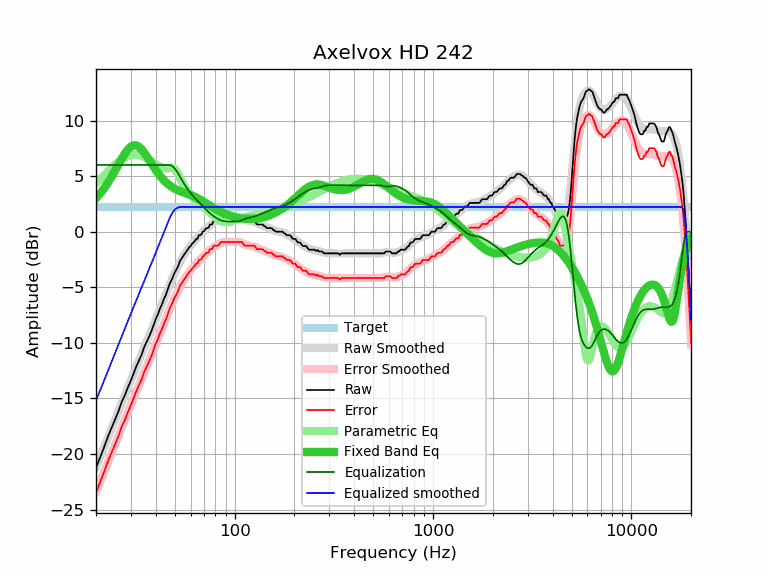

Values plotted in this chart, from the file beside it:
frequency, raw, error, smoothed, error_smoothed, equalization, parametric_eq, equalized_raw, equalized_smoothed, target
20, -21.24, -23.46, -21.17, -23.40, 6.00, 3.01, -15.24, -15.17, 2.22
21, -20.30, -22.52, -20.26, -22.48, 6.00, 3.44, -14.30, -14.26, 2.22
22, -19.36, -21.58, -19.37, -21.59, 6.00, 3.91, -13.36, -13.37, 2.22
23, -18.41, -20.63, -18.51, -20.74, 6.00, 4.42, -12.41, -12.51, 2.22
24, -17.61, -19.83, -17.69, -19.91, 6.00, 4.96, -11.61, -11.69, 2.22
25, -16.85, -19.07, -16.89, -19.11, 6.00, 5.51, -10.85, -10.89, 2.22
26, -16.13, -18.35, -16.12, -18.34, 6.00, 6.06, -10.13, -10.12, 2.22
27, -15.28, -17.50, -15.39, -17.61, 6.00, 6.58, -9.28, -9.39, 2.22
28, -14.69, -16.91, -14.68, -16.90, 6.00, 7.04, -8.69, -8.68, 2.22
29, -13.99, -16.21, -14.00, -16.23, 6.00, 7.41, -7.99, -8.00, 2.22
30, -13.38, -15.60, -13.35, -15.58, 6.00, 7.66, -7.38, -7.35, 2.22
31, -12.73, -14.95, -12.73, -14.95, 6.00, 7.78, -6.73, -6.73, 2.22
32, -12.09, -14.31, -12.13, -14.35, 6.00, 7.76, -6.09, -6.13, 2.22
33, -11.56, -13.78, -11.55, -13.77, 6.00, 7.62, -5.56, -5.55, 2.22
34, -11.04, -13.26, -10.99, -13.21, 6.00, 7.40, -5.04, -4.99, 2.22
35, -10.39, -12.61, -10.44, -12.67, 6.00, 7.11, -4.39, -4.44, 2.22
36, -9.92, -12.14, -9.91, -12.14, 6.00, 6.80, -3.92, -3.91, 2.22
37, -9.46, -11.68, -9.40, -11.62, 6.00, 6.47, -3.46, -3.40, 2.22
38, -8.97, -11.19, -8.89, -11.11, 6.00, 6.15, -2.97, -2.89, 2.22
39, -8.43, -10.65, -8.39, -10.61, 6.00, 5.84, -2.43, -2.39, 2.22
40, -7.86, -10.08, -7.90, -10.12, 6.00, 5.55, -1.86, -1.90, 2.22
41, -7.46, -9.68, -7.42, -9.64, 6.00, 5.28, -1.46, -1.42, 2.22
42, -6.92, -9.14, -6.95, -9.17, 6.00, 5.04, -0.92, -0.95, 2.22
43, -6.55, -8.77, -6.49, -8.71, 6.00, 4.82, -0.55, -0.49, 2.22
44, -6.03, -8.25, -6.04, -8.27, 6.00, 4.62, -0.03, -0.04, 2.22
45, -5.69, -7.91, -5.61, -7.83, 6.00, 4.45, 0.31, 0.39, 2.22
46, -5.19, -7.41, -5.19, -7.41, 6.00, 4.30, 0.81, 0.81, 2.22
47, -4.70, -6.92, -4.78, -7.00, 6.00, 4.16, 1.30, 1.22, 2.22
48, -4.38, -6.60, -4.39, -6.61, 5.95, 4.05, 1.57, 1.56, 2.22
49, -3.99, -6.21, -4.02, -6.24, 5.83, 3.94, 1.84, 1.81, 2.22
50, -3.63, -5.85, -3.67, -5.89, 5.66, 3.85, 2.03, 1.99, 2.22
51, -3.38, -5.60, -3.34, -5.56, 5.45, 3.77, 2.07, 2.11, 2.22
52, -3.07, -5.29, -3.03, -5.25, 5.22, 3.71, 2.15, 2.19, 2.22
53, -2.64, -4.86, -2.74, -4.97, 4.97, 3.64, 2.33, 2.22, 2.22
54, -2.41, -4.63, -2.48, -4.70, 4.70, 3.59, 2.29, 2.22, 2.22
55, -2.20, -4.42, -2.23, -4.45, 4.45, 3.54, 2.25, 2.22, 2.22
56, -2.00, -4.22, -2.00, -4.23, 4.23, 3.49, 2.23, 2.22, 2.22
57, -1.80, -4.02, -1.79, -4.02, 4.02, 3.44, 2.22, 2.22, 2.22
58, -1.60, -3.82, -1.60, -3.82, 3.82, 3.40, 2.22, 2.22, 2.22
59, -1.41, -3.63, -1.42, -3.64, 3.64, 3.35, 2.23, 2.22, 2.22
60, -1.30, -3.52, -1.25, -3.47, 3.47, 3.30, 2.17, 2.22, 2.22
61, -1.09, -3.31, -1.09, -3.32, 3.32, 3.25, 2.23, 2.22, 2.22
62, -0.97, -3.19, -0.95, -3.17, 3.17, 3.19, 2.20, 2.22, 2.22
63, -0.83, -3.05, -0.80, -3.03, 3.03, 3.14, 2.20, 2.22, 2.22
64, -0.65, -2.87, -0.67, -2.89, 2.89, 3.08, 2.24, 2.22, 2.22
65, -0.63, -2.85, -0.54, -2.76, 2.76, 3.02, 2.13, 2.22, 2.22
66, -0.32, -2.54, -0.41, -2.63, 2.63, 2.95, 2.31, 2.22, 2.22
67, -0.32, -2.54, -0.29, -2.51, 2.51, 2.89, 2.19, 2.22, 2.22
68, -0.25, -2.47, -0.17, -2.39, 2.39, 2.82, 2.14, 2.22, 2.22
69, 0.00, -2.22, -0.05, -2.28, 2.28, 2.75, 2.28, 2.22, 2.22
70, 0.04, -2.18, 0.06, -2.16, 2.16, 2.68, 2.20, 2.22, 2.22
71, 0.20, -2.02, 0.17, -2.05, 2.05, 2.61, 2.25, 2.22, 2.22
72, 0.32, -1.90, 0.27, -1.95, 1.95, 2.55, 2.27, 2.22, 2.22
73, 0.32, -1.90, 0.37, -1.85, 1.85, 2.48, 2.17, 2.22, 2.22
74, 0.36, -1.86, 0.47, -1.75, 1.75, 2.41, 2.11, 2.22, 2.22
75, 0.65, -1.57, 0.56, -1.66, 1.66, 2.34, 2.31, 2.22, 2.22
76, 0.65, -1.57, 0.65, -1.58, 1.58, 2.28, 2.23, 2.22, 2.22
77, 0.65, -1.57, 0.73, -1.49, 1.49, 2.22, 2.14, 2.22, 2.22
78, 0.90, -1.32, 0.80, -1.42, 1.42, 2.16, 2.32, 2.22, 2.22
79, 0.97, -1.25, 0.88, -1.35, 1.35, 2.10, 2.32, 2.22, 2.22
... 553 more rows
